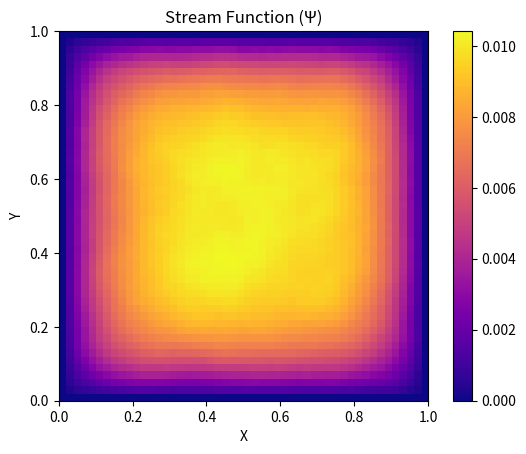

Write Python code to recreate this figure.
import numpy as np
import matplotlib.pyplot as plt

def compute_stream_function(u, v, omega):
    # Assuming periodic boundary conditions for simplicity
    # dx and dy are the grid spacing in the x and y directions, respectively
    
    # Assuming uniform grid spacing
    ny, nx = omega.shape
    print(f"nx = {nx}, ny = {ny}")
    dx, dy = 1.0 / (nx - 1), 1.0 / (ny - 1)

    # Compute vorticity from the velocity components
    vorticity = np.gradient(v, axis=1, edge_order=2) - np.gradient(u, axis=0, edge_order=2)

    # Ensure the vorticity is consistent with the provided vorticity (omega)
    vorticity = omega.copy() if omega is not None else vorticity

    # Create a stream function variable (initialized with zeros)
    stream_function = np.zeros((ny, nx))

    # Poisson equation: ∇^2Ψ = -ω
    # Solve for stream function Ψ using finite differences and an iterative method
    max_iterations = 100
    tolerance = 1e-6
    for _ in range(max_iterations):
        psi_old = stream_function.copy()
        print(f"interation: {_}")
        for i in range(1, ny - 1):
            for j in range(1, nx - 1):
                stream_function[i, j] = 0.25 * (
                    stream_function[i + 1, j]
                    + stream_function[i - 1, j]
                    + stream_function[i, j + 1]
                    + stream_function[i, j - 1]
                    + dx * dy * vorticity[i, j]
                )

        # Check for convergence
        diff = np.linalg.norm(stream_function - psi_old)
        if diff < tolerance:
            break

    return stream_function

if __name__ == "__main__":

    # Example 2D velocity components (u, v), pressure (p), and vorticity (omega)
    nx, ny = 50, 50
    u = np.random.random((ny, nx))
    v = np.random.random((ny, nx))
    p = np.random.random((ny, nx))
    omega = np.random.random((ny, nx))

    # Compute the stream function (Ψ)
    stream_function = compute_stream_function(u, v, omega)

    # Plot the stream function
    plt.imshow(stream_function, cmap='plasma', origin='lower', extent=(0, 1, 0, 1))
    plt.title('Stream Function (Ψ)')
    plt.xlabel('X')
    plt.ylabel('Y')
    plt.colorbar()
    plt.show()
